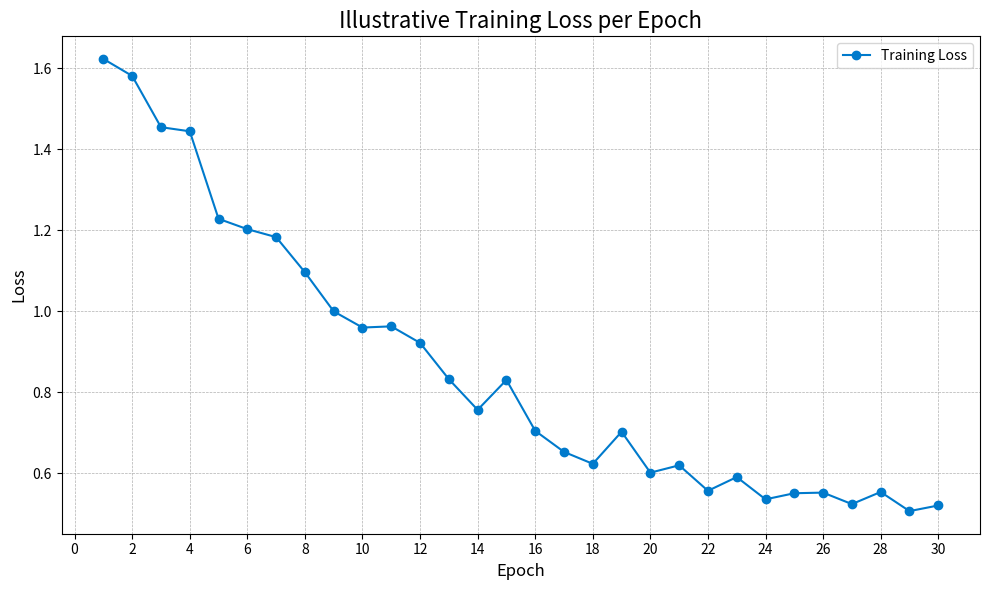

The matplotlib source for this figure:
import matplotlib.pyplot as plt
import numpy as np

# --- Parameters to define the shape of the graph ---
EPOCHS = 30
initial_loss = 1.8
final_loss_floor = 0.45
noise_level = 0.05

# --- Generate realistic-looking data ---
# Create a decreasing curve using a mathematical function
epochs = np.arange(1, EPOCHS + 1)
# Create an exponential decay curve
loss_curve = (initial_loss - final_loss_floor) * np.exp(-epochs / (EPOCHS / 3)) + final_loss_floor
# Add some random noise to make it look more authentic
noise = np.random.normal(0, noise_level, EPOCHS) * (1 - epochs / (EPOCHS * 1.5)) # Noise decreases over time
final_loss_data = loss_curve + noise

# Ensure the loss doesn't dip below the floor
final_loss_data = np.maximum(final_loss_data, final_loss_floor + np.random.uniform(0, 0.05, EPOCHS))


# --- Plotting the graph ---
print("Generating illustrative training loss plot...")

plt.figure(figsize=(10, 6))
plt.plot(epochs, final_loss_data, marker='o', linestyle='-', color='#007acc', label='Training Loss')

# --- Adding titles and labels for a professional look ---
plt.title('Illustrative Training Loss per Epoch', fontsize=16)
plt.xlabel('Epoch', fontsize=12)
plt.ylabel('Loss', fontsize=12)
plt.xticks(np.arange(0, EPOCHS + 1, 2)) # Show ticks every 2 epochs
plt.legend()
plt.grid(True, which='both', linestyle='--', linewidth=0.5)
plt.tight_layout() # Adjusts plot to prevent labels from being clipped

# --- Save the plot as an image file ---
output_filename = 'illustrative_loss_plot.png'
plt.savefig(output_filename)

print(f"Graph saved successfully as '{output_filename}'")

# --- Display the plot ---
plt.show()